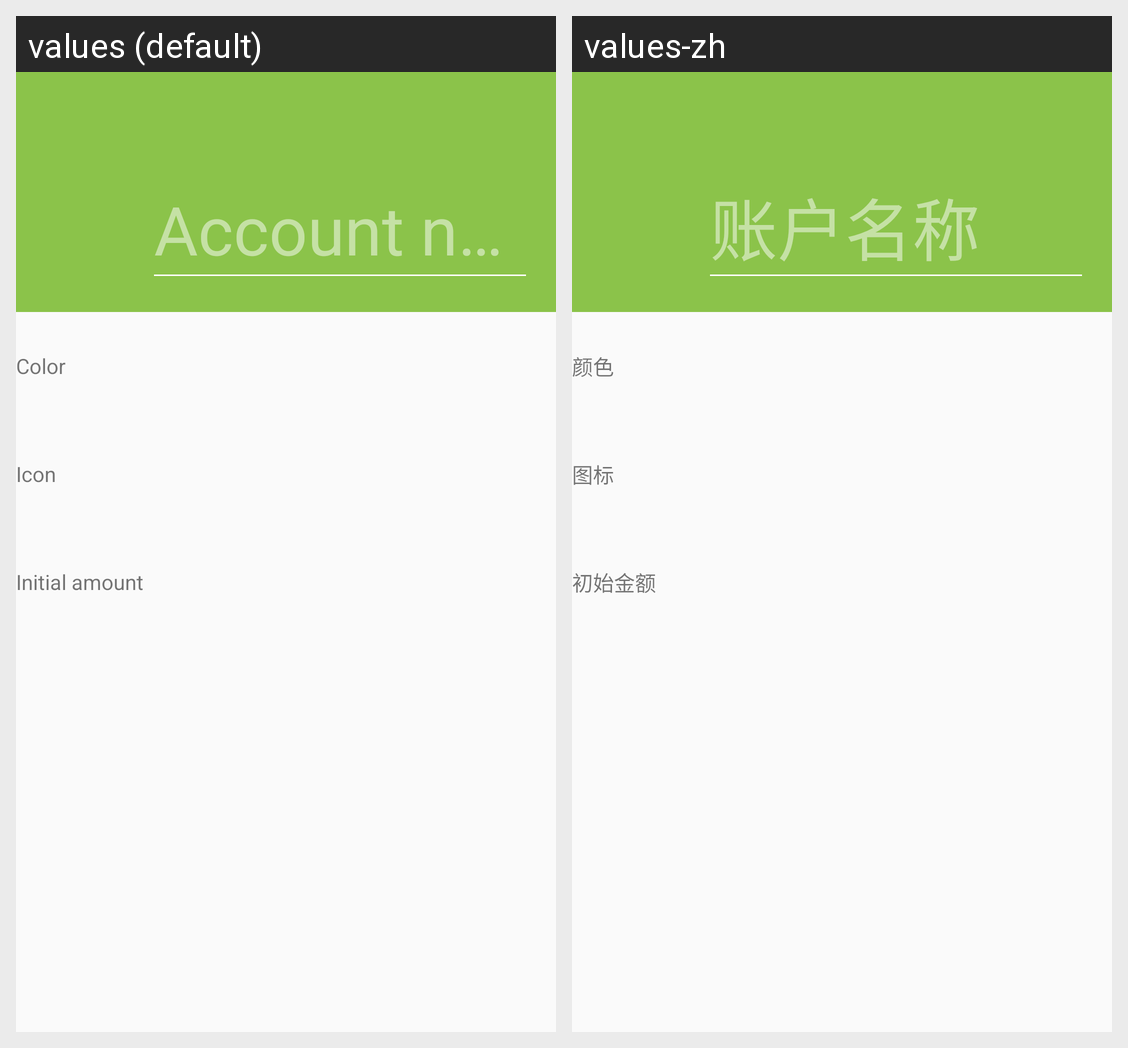

Translations of the strings shown on this Android screen, per locale in the grid:
Android screen res/layout/activity_edit_account.xml rendered under 2 locales, left to right: values (default), values-zh. Device: Nexus 5 (rendered at 1080×1920; each locale shown at half size, 540×960, under a caption strip naming it); theme AppTheme.NoActionBar.
Strings drawn on this screen, with the default value and each locale's value (text and hints the layout hard-codes, and strings that could not be matched under every locale, appear in the picture but are not listed):

color
  values: Color
  values-zh: 颜色

icon
  values: Icon
  values-zh: 图标

initial_amount
  values: Initial amount
  values-zh: 初始金额
